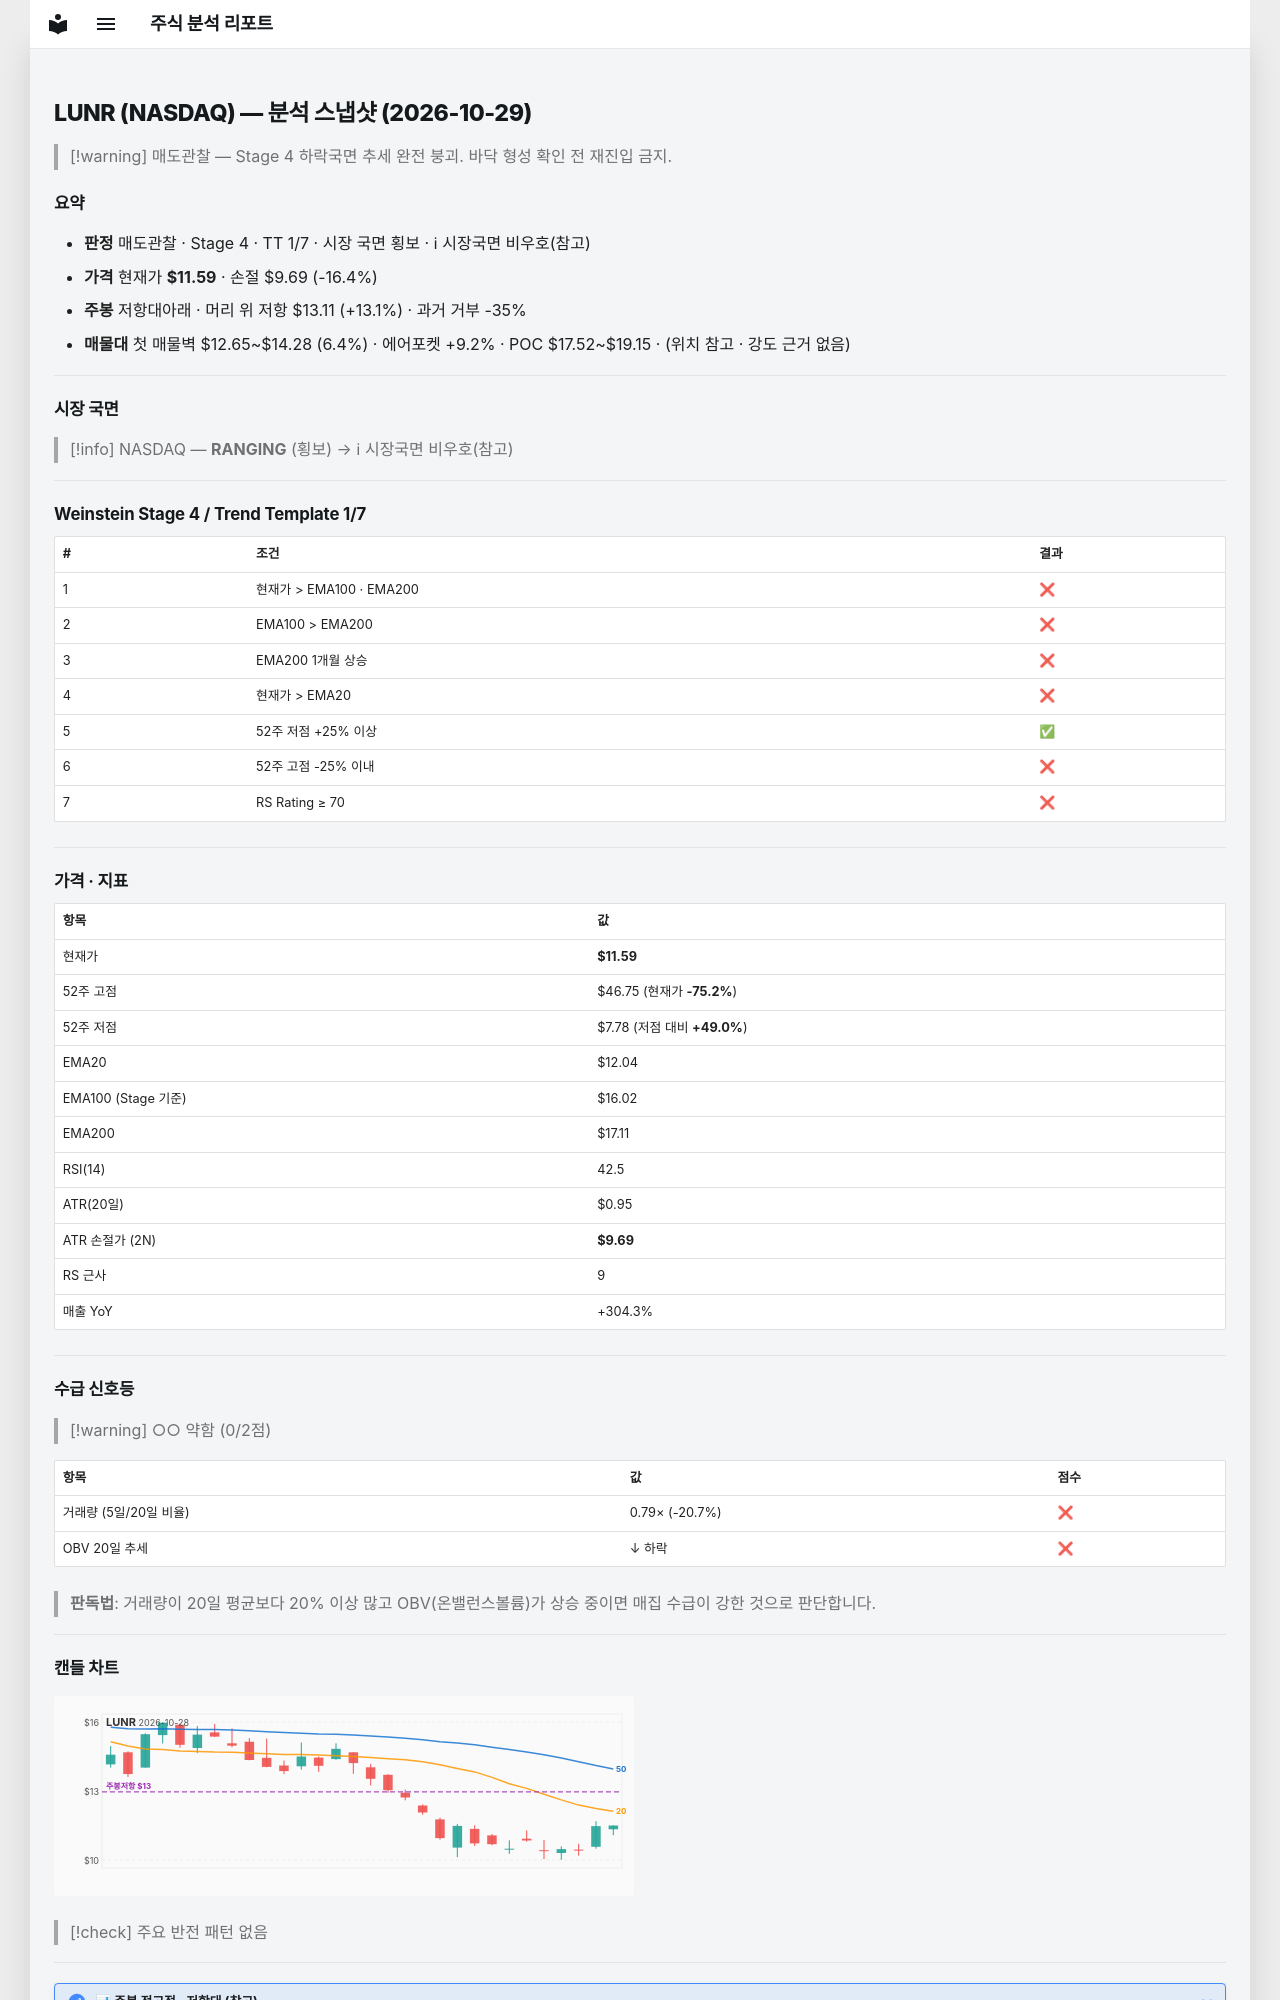

repository: soloandco/stock-reports · page: snapshots/LUNR-2026-10-29/index.html · generator: mkdocs

---
type: analysis-snapshot
title: LUNR 분석 스냅샷
ticker: LUNR
market: NASDAQ
created: 2026-10-29
updated: 2026-10-29
bar-date: 2026-10-28
verdict: 매도관찰
real-rr: 0.80
sma50-gap-pct: -3.7
weekly-position: 저항대아래
weekly-overhead-price: 13.11
weekly-overhead-pct: 13.1
stage: 4
trend-template-score: 1
tt-max: 7
ma-set: ema-20-100-200
price: 11.59000015258789
stop-price: 9.68901999574023
market-regime: RANGING
supply-demand-score: 0/2
supply-demand-label: 약함
status: tracking
tags:
  - stock-agent
  - watchlist
  - LUNR
  - analysis
related:
  - "[[analysis-template]]"
---

# LUNR (NASDAQ) — 분석 스냅샷 (2026-10-29)

> [!warning] 매도관찰 — Stage 4 하락국면
> 추세 완전 붕괴. 바닥 형성 확인 전 재진입 금지.

## 요약

- **판정** 매도관찰 · Stage 4 · TT 1/7 · 시장 국면 횡보 · ℹ 시장국면 비우호(참고)
- **가격** 현재가 **$11.59** · 손절 $9.69 (-16.4%)
- **주봉** 저항대아래 · 머리 위 저항 $13.11 (+13.1%) · 과거 거부 -35%
- **매물대** 첫 매물벽 $12.65~$14.28 (6.4%) · 에어포켓 +9.2% · POC $17.52~$19.15 · (위치 참고 · 강도 근거 없음)

---

## 시장 국면

> [!info] NASDAQ — **RANGING** (횡보) → ℹ 시장국면 비우호(참고)

---

## Weinstein Stage 4 / Trend Template 1/7

| # | 조건 | 결과 |
|---|------|------|
| 1 | 현재가 > EMA100 · EMA200 | ❌ |
| 2 | EMA100 > EMA200 | ❌ |
| 3 | EMA200 1개월 상승 | ❌ |
| 4 | 현재가 > EMA20 | ❌ |
| 5 | 52주 저점 +25% 이상 | ✅ |
| 6 | 52주 고점 -25% 이내 | ❌ |
| 7 | RS Rating ≥ 70 | ❌ |

---

## 가격 · 지표

| 항목 | 값 |
|------|---|
| 현재가 | **$11.59** |
| 52주 고점 | $46.75 (현재가 **-75.2%**) |
| 52주 저점 | $7.78 (저점 대비 **+49.0%**) |
| EMA20 | $12.04 |
| EMA100 (Stage 기준) | $16.02 |
| EMA200 | $17.11 |
| RSI(14) | 42.5 |
| ATR(20일) | $0.95 |
| ATR 손절가 (2N) | **$9.69** |
| RS 근사 | 9 |
| 매출 YoY | +304.3% |

---
## 수급 신호등

> [!warning] ○○ 약함 (0/2점)

| 항목 | 값 | 점수 |
|------|------|------|
| 거래량 (5일/20일 비율) | 0.79× (-20.7%) | ❌ |
| OBV 20일 추세 | ↓ 하락 | ❌ |

> **판독법**: 거래량이 20일 평균보다 20% 이상 많고 OBV(온밸런스볼륨)가 상승 중이면 매집 수급이 강한 것으로 판단합니다.

---
